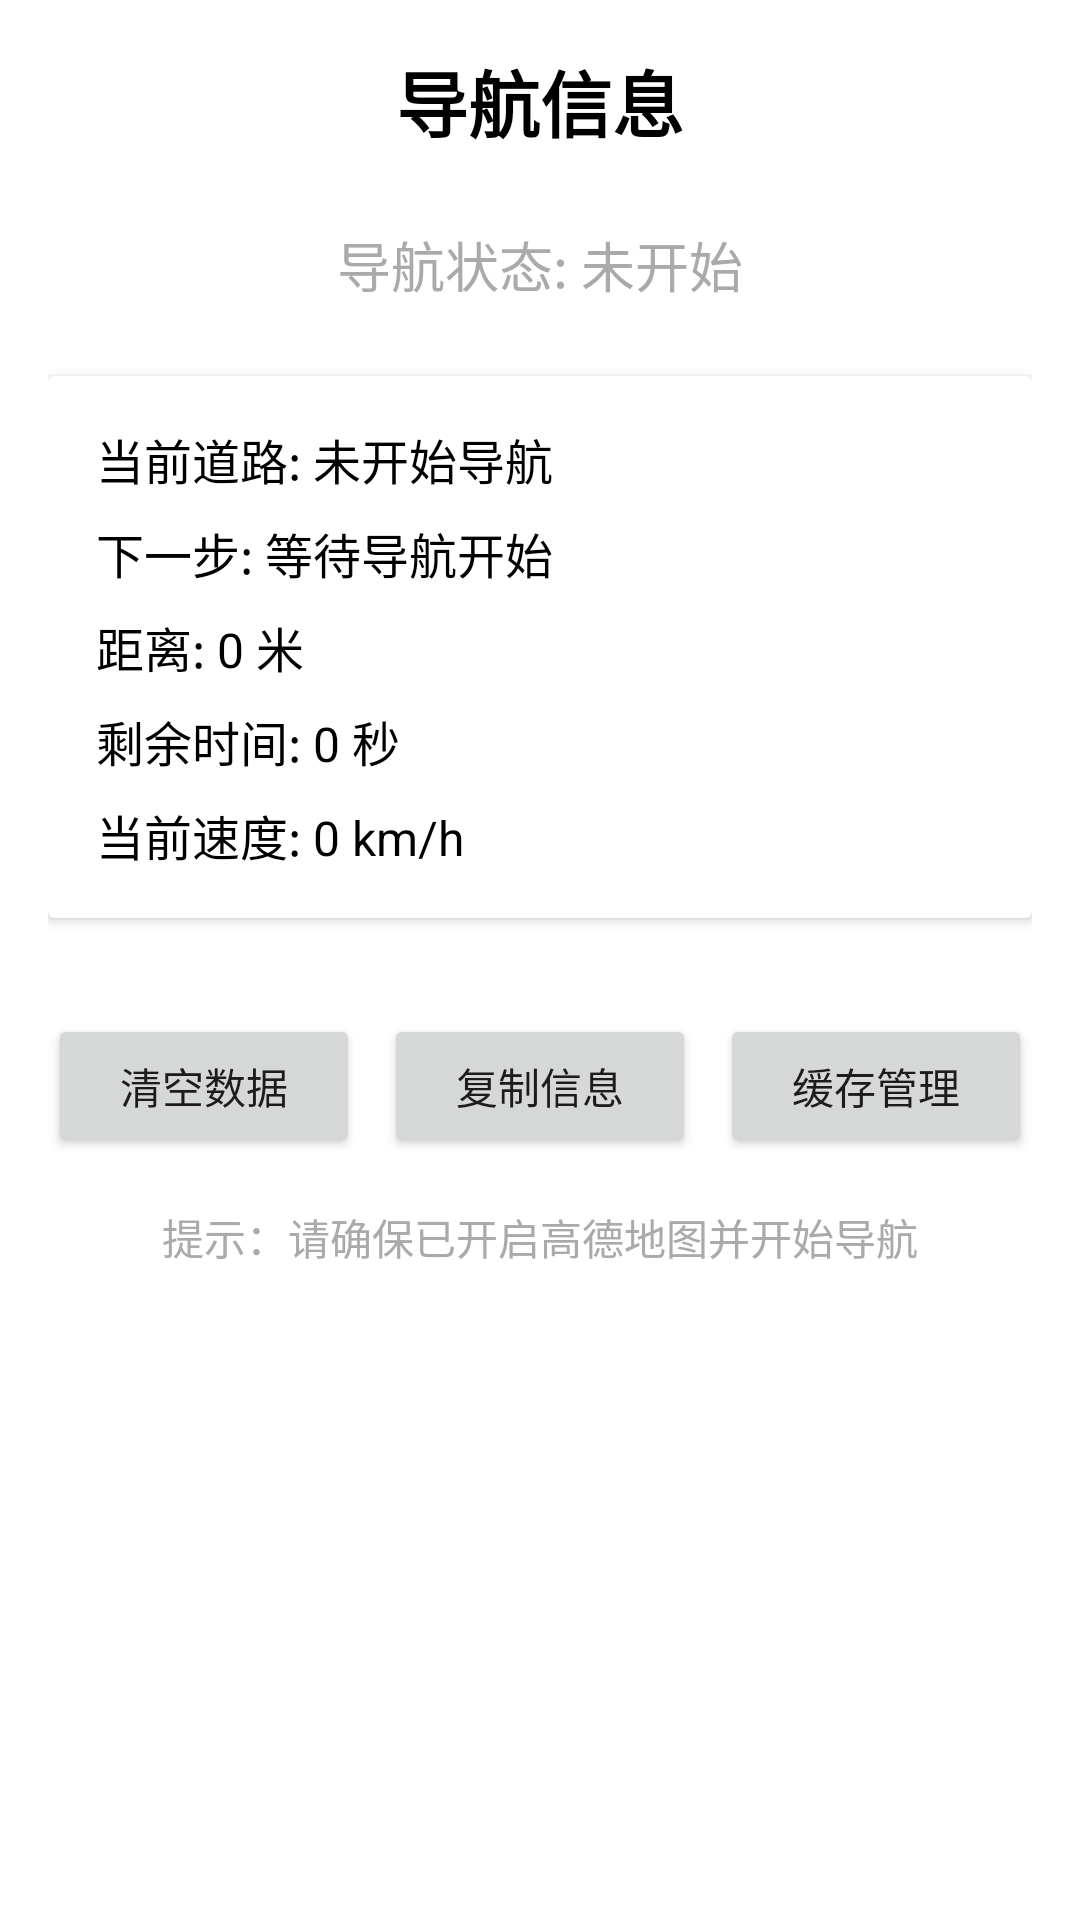

Here is an Android app screen rendered from its layout file. Give the layout XML and the strings, colors and styles it references.
<!-- AndroidManifest.xml: application theme AppTheme -->
<!-- res/layout/fragment_navigation.xml -->
<?xml version="1.0" encoding="utf-8"?>
<ScrollView xmlns:android="http://schemas.android.com/apk/res/android"
    android:layout_width="match_parent"
    android:layout_height="match_parent"
    android:padding="16dp"
    android:background="@android:color/background_light">

    <LinearLayout
        android:layout_width="match_parent"
        android:layout_height="wrap_content"
        android:orientation="vertical">

        
        <TextView
            android:layout_width="match_parent"
            android:layout_height="wrap_content"
            android:text="导航信息"
            android:textSize="24sp"
            android:textStyle="bold"
            android:textColor="@android:color/black"
            android:gravity="center"
            android:layout_marginBottom="16dp" />

        
        <TextView
            android:id="@+id/tvStatus"
            android:layout_width="match_parent"
            android:layout_height="wrap_content"
            android:text="导航状态: 未开始"
            android:textSize="18sp"
            android:textColor="@android:color/darker_gray"
            android:gravity="center"
            android:padding="8dp"
            android:layout_marginBottom="16dp" />

        
        <androidx.cardview.widget.CardView
            android:layout_width="match_parent"
            android:layout_height="wrap_content"
            android:layout_marginBottom="16dp"
            android:elevation="4dp">

            <LinearLayout
                android:layout_width="match_parent"
                android:layout_height="wrap_content"
                android:orientation="vertical"
                android:padding="16dp">

                
                <TextView
                    android:id="@+id/tvRoadName"
                    android:layout_width="match_parent"
                    android:layout_height="wrap_content"
                    android:text="当前道路: 未开始导航"
                    android:textSize="16sp"
                    android:textColor="@android:color/black"
                    android:layout_marginBottom="8dp" />

                
                <TextView
                    android:id="@+id/tvAction"
                    android:layout_width="match_parent"
                    android:layout_height="wrap_content"
                    android:text="下一步: 等待导航开始"
                    android:textSize="16sp"
                    android:textColor="@android:color/black"
                    android:layout_marginBottom="8dp" />

                
                <TextView
                    android:id="@+id/tvDistance"
                    android:layout_width="match_parent"
                    android:layout_height="wrap_content"
                    android:text="距离: 0 米"
                    android:textSize="16sp"
                    android:textColor="@android:color/black"
                    android:layout_marginBottom="8dp" />

                
                <TextView
                    android:id="@+id/tvRemainingTime"
                    android:layout_width="match_parent"
                    android:layout_height="wrap_content"
                    android:text="剩余时间: 0 秒"
                    android:textSize="16sp"
                    android:textColor="@android:color/black"
                    android:layout_marginBottom="8dp" />

                
                <TextView
                    android:id="@+id/tvSpeed"
                    android:layout_width="match_parent"
                    android:layout_height="wrap_content"
                    android:text="当前速度: 0 km/h"
                    android:textSize="16sp"
                    android:textColor="@android:color/black" />

            </LinearLayout>

        </androidx.cardview.widget.CardView>

        
        <LinearLayout
            android:layout_width="match_parent"
            android:layout_height="wrap_content"
            android:orientation="horizontal"
            android:layout_marginTop="16dp">

            <Button
                android:id="@+id/btnClearData"
                android:layout_width="0dp"
                android:layout_height="wrap_content"
                android:layout_weight="1"
                android:text="清空数据"
                android:layout_marginEnd="8dp" />

            <Button
                android:id="@+id/btnCopyData"
                android:layout_width="0dp"
                android:layout_height="wrap_content"
                android:layout_weight="1"
                android:text="复制信息"
                android:layout_marginEnd="8dp" />

            <Button
                android:id="@+id/btnCacheData"
                android:layout_width="0dp"
                android:layout_height="wrap_content"
                android:layout_weight="1"
                android:text="缓存管理" />

        </LinearLayout>

        
        <TextView
            android:layout_width="match_parent"
            android:layout_height="wrap_content"
            android:text="提示：请确保已开启高德地图并开始导航"
            android:textSize="14sp"
            android:textColor="@android:color/darker_gray"
            android:gravity="center"
            android:layout_marginTop="16dp" />

    </LinearLayout>

</ScrollView>
<!-- resources referenced by this layout -->
<resources>
  <style name="AppTheme" parent="Theme.MaterialComponents.DayNight.DarkActionBar">
          
          <item name="colorPrimary">@color/colorPrimary</item>
          <item name="colorPrimaryDark">@color/colorPrimaryDark</item>
          <item name="colorAccent">@color/colorAccent</item>
      </style>
  <color name="colorPrimary">#2196F3</color>
  <color name="colorPrimaryDark">#1976D2</color>
  <color name="colorAccent">#03DAC5</color>
</resources>
